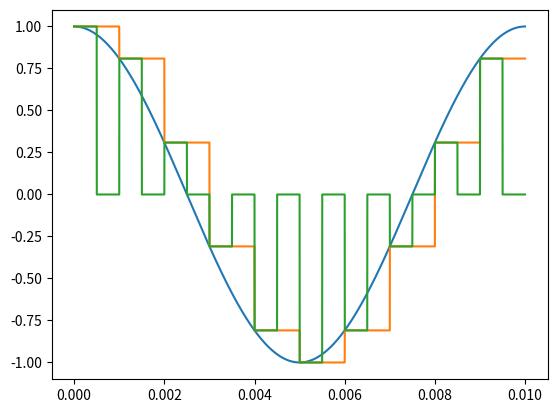

This figure's Python source:
import numpy as np
from numpy import pi
import scipy.signal as ss
import matplotlib.pyplot as plt


class Filter:
    """
    AntiAliasFilter:

    
    """
    def __init__(self):

        self.transferFunc = ss.ZerosPolesGain([], [1], 1)

        self.fp = 1e3
        self.ap = 3

        self.fa = 2e3
        self.aa = 40

        self.approx = "cheby2"      # [butter, cheby1, cheby2, ellip]

    def updateFilter(self, fp, ap, fa, aa, approx):
        """
        Updates filter parameters
            [butter, cheby1, cheby2, ellip]

        """
        self.fp = fp
        self.ap = ap

        self.fa = fa
        self.aa = aa

        self.approx = approx

        self.transferFunc = self.buildFilter()

    def getBode(self, w = None, n = 500):
        """
        Input:
                w: array of frequencies
                n: number of points

        Output:
                w, mag, phase of Bode
        """
        w, mag, phase = ss.bode(self.transferFunc, w = w, n = n)
        return w, mag, phase
    
    def getTempResponse(self, t, y):
        t_out, y_out, x_out = ss.lsim(self.transferFunc, y, t)
        return t_out, y_out


######################################################
######################################################
######################################################
######################################################
######################################################
    """
        Métodos privados
    
    """
    def buildFilter(self):
        """
        Calculates filter

        """
        z,p,k = [], [1], 1

        if self.approx == "butter":
            N, Wn = ss.buttord(self.fp * 2 * pi, self.fa * 2 * pi, self.ap, self.aa, analog = True)
            z, p, k = ss.butter(N, Wn, btype='low', analog=True, output='zpk')         
                        

        elif self.approx == "cheby1":
            N, Wn = ss.cheb1ord(self.fp * 2 * pi, self.fa * 2 * pi, self.ap, self.aa, analog = True)
            z, p, k = ss.cheby1(N, self.ap, Wn, btype='low', analog=True, output='zpk')         

        elif self.approx == "cheby2":
            N, Wn = ss.cheb2ord(self.fp * 2 * pi, self.fa * 2 * pi, self.ap, self.aa, analog = True)
            z, p, k = ss.cheby2(N, self.aa, Wn, btype='low', analog=True, output='zpk')        

        elif self.approx == "ellip":
            N, Wn = ss.ellipord(self.fp * 2 * pi, self.fa * 2 * pi, self.ap, self.aa, analog = True)
            z, p, k = ss.ellip(N, self.ap, self.aa, Wn, btype='low', analog=True, output='zpk')         

        else:
            pass

        return ss.ZerosPolesGain(z,p,k)


filtro = Filter()

filtro.updateFilter(fp=1e3, ap=3, fa=2e3, aa=40, approx="cheby2")
'''
w, mag, phase = filtro.getBode()
plt.figure()
plt.semilogx(w/(2*pi), mag)    # Bode magnitude plot
plt.figure()
plt.semilogx(w/(2*pi), phase)  # Bode phase plot
plt.show()

t = np.linspace(0, 0.01, 1000)
y = np.append(np.zeros(10), np.ones(990))
y = np.cos(2*pi*1000*t) + np.cos(2*pi*1300*t + 1) 

t_out, y_out = filtro.getTempResponse(t, y)

fig, ax = plt.subplots()

ax.plot(t_out, y_out)
ax.plot(t, y)
plt.show()
'''

class sampleAndHold:
    def __init__(self):
        self.fs=1e3
        self.sampledSignal=0

    def updateSH(self, fs):
        self.fs = fs

    def signalSample(self,y_in,t_in):
        self.sampledSignal=np.zeros(len(t_in))
        sampleT=1/self.fs
        timeInterval=t_in[1]-t_in[0]
        index=np.rint(sampleT/timeInterval)
        for i in range(len(t_in)):
            if i%(index)==0:
                self.sampledSignal[i]=y_in[i]
            else:
                self.sampledSignal[i]=self.sampledSignal[i-1]
                 

class analogSwitch:
    def __init__(self):
        self.fs=1e3
        self.DC=0.5
        self.tau=self.DC*1/self.fs
        self.state=True
        self.resampledSignal=0

    def updateSwitch(self,DC,fs):
        self.fs=fs
        self.DC=DC

    def resampleSignal(self,y_in,t_in):
        self.resampledSignal=np.zeros(len(t_in))
        turnOffT=1/self.fs
        timeInterval=t_in[1]-t_in[0]
        T_index=np.rint(turnOffT/timeInterval)
        DC_index=np.rint(turnOffT/timeInterval*self.DC)
        if self.state:
            for i in range(len(t_in)):
                if (i%T_index)<DC_index:
                    self.resampledSignal[i]=y_in[i]
                else:
                    self.resampledSignal[i]=0
        


sandH=sampleAndHold()
t = np.linspace(0, 0.01, 1000000)
y = np.cos(2*pi*100*t)
sandH.signalSample(y,t)
switch=analogSwitch()
switch.resampleSignal(sandH.sampledSignal,t)
fig, ax= plt.subplots()
ax.plot(t,y)
ax.plot(t,sandH.sampledSignal)
ax.plot(t,switch.resampledSignal)
plt.show()   